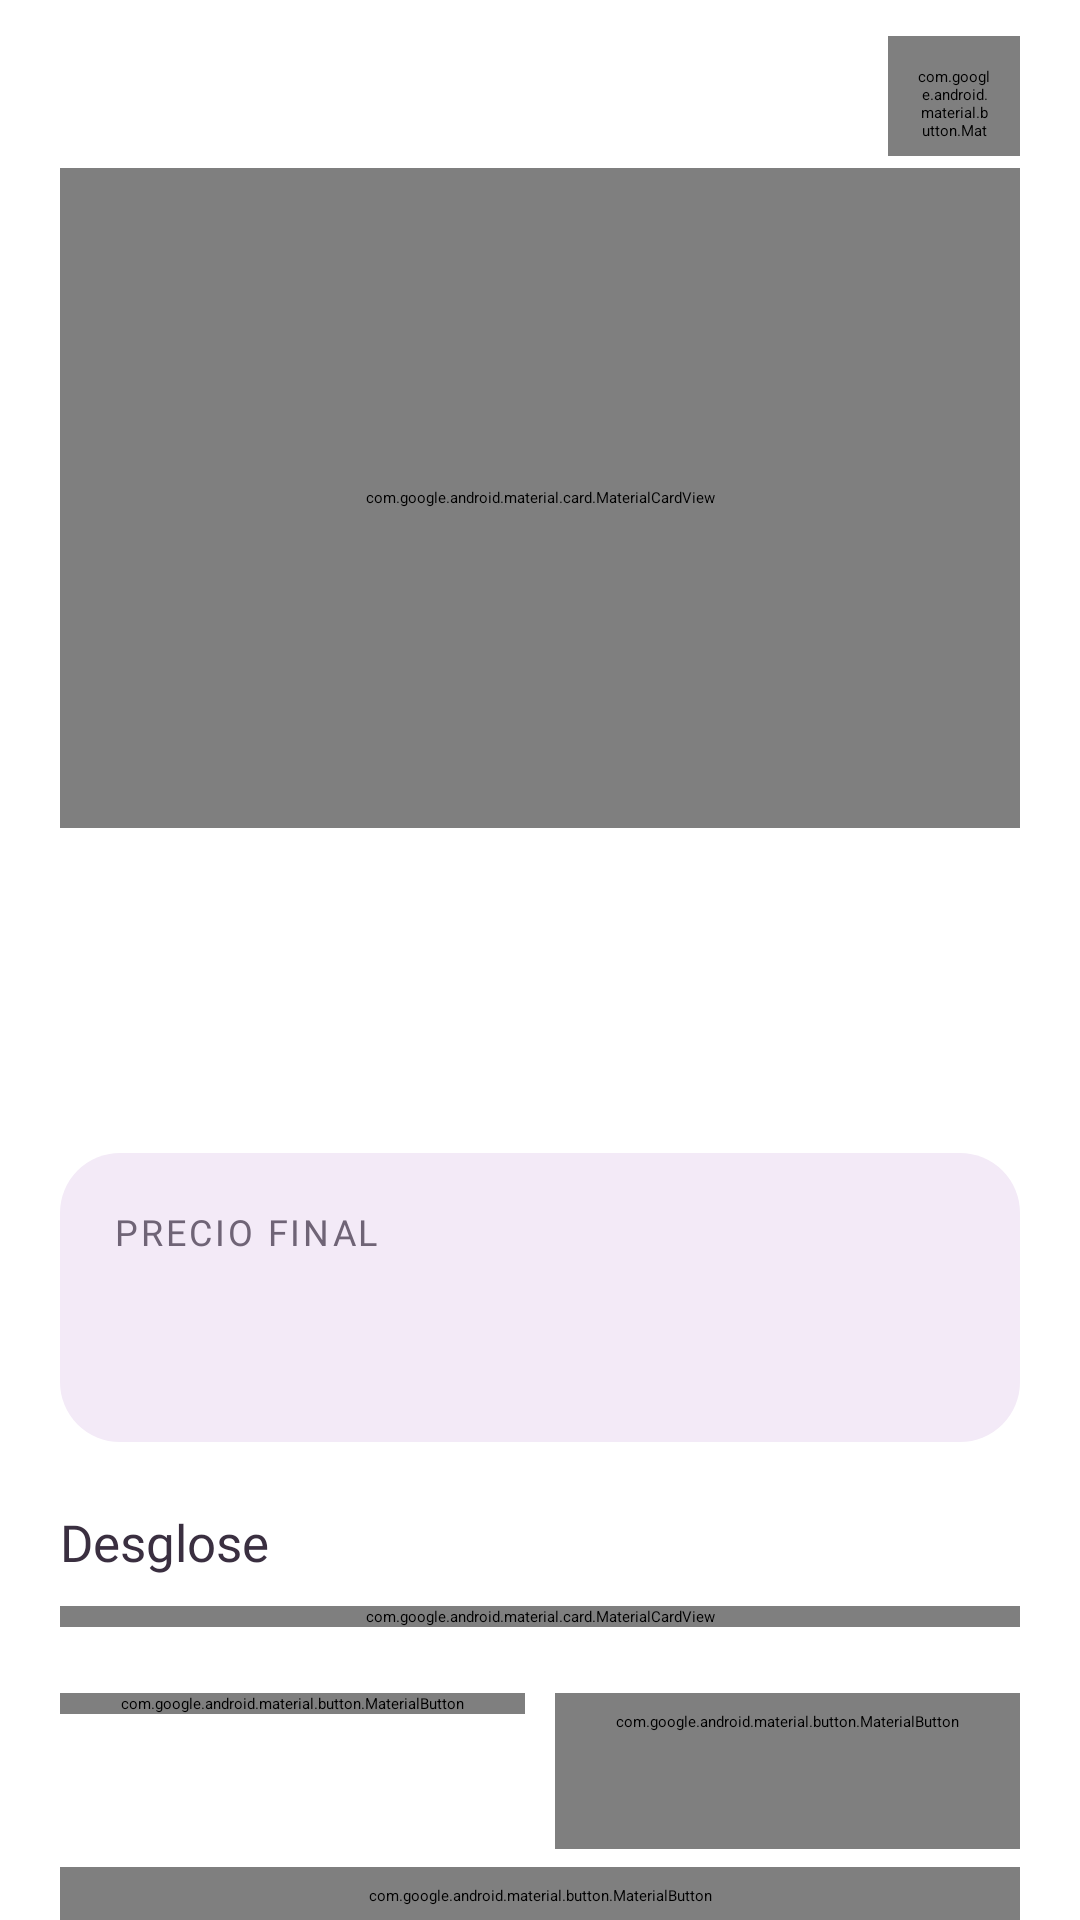

Produce the Android XML layout that renders to this screen, including the resource entries it uses.
<!-- AndroidManifest.xml: application theme Theme.App.Starting -->
<!-- res/layout/dialog_detalle_proyecto.xml -->
<?xml version="1.0" encoding="utf-8"?>
<androidx.core.widget.NestedScrollView xmlns:android="http://schemas.android.com/apk/res/android"
    xmlns:app="http://schemas.android.com/apk/res-auto"
    xmlns:tools="http://schemas.android.com/tools"
    android:layout_width="match_parent"
    android:layout_height="wrap_content"
    android:scrollbars="none">

    <LinearLayout
        android:id="@+id/contenidoDetalle"
        android:layout_width="match_parent"
        android:layout_height="wrap_content"
        android:orientation="vertical"
        android:paddingHorizontal="@dimen/margen_pantalla"
        android:paddingBottom="20dp">

        <FrameLayout
            android:layout_width="match_parent"
            android:layout_height="wrap_content">

            <com.google.android.material.bottomsheet.BottomSheetDragHandleView
                android:layout_width="match_parent"
                android:layout_height="wrap_content" />

            <com.google.android.material.button.MaterialButton
                android:id="@+id/btnDetalleCerrar"
                style="@style/Widget.Mina.BotonIcono.Tonal"
                android:layout_width="44dp"
                android:layout_height="44dp"
                android:layout_gravity="end|center_vertical"
                android:layout_marginTop="8dp"
                android:contentDescription="Cerrar"
                app:icon="@drawable/ic_cerrar"
                app:iconSize="20dp" />
        </FrameLayout>

        
        <com.google.android.material.card.MaterialCardView
            android:id="@+id/cvDetalleFotoContenedor"
            android:layout_width="match_parent"
            android:layout_height="220dp"
            android:layout_marginTop="4dp"
            android:contentDescription="Foto del proyecto"
            app:cardBackgroundColor="@color/lavanda"
            app:strokeWidth="0dp">

            <ImageView
                android:id="@+id/ivDetalleFoto"
                android:layout_width="match_parent"
                android:layout_height="match_parent"
                android:importantForAccessibility="no"
                android:scaleType="centerCrop" />

            <com.google.android.material.button.MaterialButton
                android:id="@+id/btnEditarFotoDetalle"
                style="@style/Widget.Mina.BotonIcono"
                android:layout_width="44dp"
                android:layout_height="44dp"
                android:layout_gravity="bottom|end"
                android:layout_margin="12dp"
                android:contentDescription="Cambiar foto"
                app:backgroundTint="@color/white"
                app:icon="@drawable/ic_agregar_foto"
                app:iconSize="20dp" />
        </com.google.android.material.card.MaterialCardView>

        
        <TextView
            android:id="@+id/tvDetalleNombre"
            android:layout_width="wrap_content"
            android:layout_height="wrap_content"
            android:layout_marginTop="18dp"
            android:background="@drawable/ripple_fila"
            android:drawablePadding="8dp"
            android:fontFamily="@font/nunito_extrabold"
            android:paddingVertical="2dp"
            android:textColor="@color/tinta"
            android:textSize="24sp"
            app:drawableEndCompat="@drawable/ic_lapiz"
            app:drawableTint="@color/tinta_tenue"
            tools:text="Osito amigurumi" />

        <TextView
            android:id="@+id/tvDetalleFecha"
            android:layout_width="wrap_content"
            android:layout_height="wrap_content"
            android:layout_marginTop="4dp"
            android:background="@drawable/ripple_fila"
            android:drawablePadding="6dp"
            android:fontFamily="@font/nunito_semibold"
            android:gravity="center_vertical"
            android:minHeight="36dp"
            android:textColor="@color/tinta_suave"
            android:textSize="14sp"
            app:drawableStartCompat="@drawable/ic_calendario"
            app:drawableTint="@color/tinta_suave"
            tools:text="06 de noviembre, 2026" />

        
        <LinearLayout
            android:layout_width="match_parent"
            android:layout_height="wrap_content"
            android:layout_marginTop="14dp"
            android:background="@drawable/bg_bloque_lavanda"
            android:orientation="vertical"
            android:padding="18dp">

            <TextView
                style="@style/Texto.Etiqueta"
                android:layout_width="wrap_content"
                android:layout_height="wrap_content"
                android:text="Precio final" />

            <TextView
                android:id="@+id/tvDetalleTotal"
                style="@style/Texto.Monto.Grande"
                android:layout_width="wrap_content"
                android:layout_height="wrap_content"
                android:layout_marginTop="4dp"
                android:textSize="34sp"
                tools:text="$675.00" />
        </LinearLayout>

        
        <TextView
            style="@style/Texto.Seccion"
            android:layout_width="wrap_content"
            android:layout_height="wrap_content"
            android:layout_marginTop="22dp"
            android:text="Desglose" />

        <com.google.android.material.card.MaterialCardView
            android:layout_width="match_parent"
            android:layout_height="wrap_content"
            android:layout_marginTop="10dp">

            <LinearLayout
                android:layout_width="match_parent"
                android:layout_height="wrap_content"
                android:orientation="vertical"
                android:padding="6dp">

                <LinearLayout
                    android:id="@+id/llToggleMateriales"
                    style="@style/Fila.Desglose"
                    android:contentDescription="Materiales, toca para ver el detalle">

                    <TextView
                        style="@style/Fila.Desglose.Concepto"
                        android:text="Materiales" />

                    <TextView
                        android:id="@+id/tvCostoMaterialesResumen"
                        style="@style/Fila.Desglose.Monto"
                        tools:text="$120.00" />

                    <ImageView
                        android:id="@+id/ivFlechaMateriales"
                        style="@style/Fila.Desglose.Flecha" />
                </LinearLayout>

                <TextView
                    android:id="@+id/tvDesgloseMateriales"
                    style="@style/Fila.Desglose.Detalle" />

                <LinearLayout
                    android:id="@+id/llToggleManoObra"
                    style="@style/Fila.Desglose"
                    android:contentDescription="Mano de obra, toca para ver el detalle">

                    <TextView
                        style="@style/Fila.Desglose.Concepto"
                        android:text="Mano de obra" />

                    <TextView
                        android:id="@+id/tvCostoManoObraResumen"
                        style="@style/Fila.Desglose.Monto"
                        tools:text="$350.00" />

                    <ImageView
                        android:id="@+id/ivFlechaManoObra"
                        style="@style/Fila.Desglose.Flecha" />
                </LinearLayout>

                <TextView
                    android:id="@+id/tvDesgloseManoObra"
                    style="@style/Fila.Desglose.Detalle" />

                <LinearLayout style="@style/Fila.Desglose">

                    <TextView
                        style="@style/Fila.Desglose.Concepto"
                        android:text="Patrón" />

                    <TextView
                        android:id="@+id/tvDetallePatron"
                        style="@style/Fila.Desglose.Monto"
                        tools:text="$0.00" />

                    <Space style="@style/Fila.Desglose.Flecha" />
                </LinearLayout>

                <LinearLayout style="@style/Fila.Desglose">

                    <TextView
                        style="@style/Fila.Desglose.Concepto"
                        android:text="Empaque" />

                    <TextView
                        android:id="@+id/tvDetalleEmpaque"
                        style="@style/Fila.Desglose.Monto"
                        tools:text="$25.00" />

                    <Space style="@style/Fila.Desglose.Flecha" />
                </LinearLayout>

                <View
                    android:layout_width="match_parent"
                    android:layout_height="1dp"
                    android:layout_marginHorizontal="12dp"
                    android:layout_marginVertical="4dp"
                    android:background="@color/lavanda_borde" />

                <LinearLayout style="@style/Fila.Desglose">

                    <TextView
                        android:id="@+id/tvEtiquetaGanancia"
                        style="@style/Fila.Desglose.Concepto"
                        android:text="Ganancia extra" />

                    <TextView
                        android:id="@+id/tvDetalleGanancia"
                        style="@style/Fila.Desglose.Monto"
                        android:textColor="@color/verde_texto"
                        tools:text="+$150.00" />

                    <Space style="@style/Fila.Desglose.Flecha" />
                </LinearLayout>

                <LinearLayout
                    android:id="@+id/llFilaRedondeoDetalle"
                    style="@style/Fila.Desglose"
                    android:visibility="gone">

                    <TextView
                        style="@style/Fila.Desglose.Concepto"
                        android:text="Redondeo a tu favor" />

                    <TextView
                        android:id="@+id/tvDetalleRedondeo"
                        style="@style/Fila.Desglose.Monto"
                        android:textColor="@color/verde_texto"
                        tools:text="+$1.80" />

                    <Space style="@style/Fila.Desglose.Flecha" />
                </LinearLayout>
            </LinearLayout>
        </com.google.android.material.card.MaterialCardView>

        
        <LinearLayout
            android:layout_width="match_parent"
            android:layout_height="wrap_content"
            android:layout_marginTop="22dp"
            android:orientation="horizontal">

            <com.google.android.material.button.MaterialButton
                android:id="@+id/btnOpcionesDetalle"
                android:layout_width="0dp"
                android:layout_height="wrap_content"
                android:layout_weight="1"
                android:text="Editar"
                app:icon="@drawable/ic_lapiz" />

            <com.google.android.material.button.MaterialButton
                android:id="@+id/btnDetalleDuplicar"
                style="@style/Widget.Mina.Boton.Tonal"
                android:layout_width="0dp"
                android:layout_height="wrap_content"
                android:layout_marginStart="10dp"
                android:layout_weight="1"
                android:minHeight="52dp"
                android:text="Duplicar"
                app:icon="@drawable/ic_copiar" />
        </LinearLayout>

        <com.google.android.material.button.MaterialButton
            android:id="@+id/btnDetalleEliminar"
            style="@style/Widget.Mina.Boton.Texto.Peligro"
            android:layout_width="match_parent"
            android:layout_height="wrap_content"
            android:layout_marginTop="6dp"
            android:text="Mover a la papelera"
            app:icon="@drawable/ic_eliminar" />
    </LinearLayout>
</androidx.core.widget.NestedScrollView>
<!-- resources referenced by this layout -->
<resources>
  <color name="lavanda">#F3EAF7</color>
  <color name="lavanda_borde">#E6D8EC</color>
  <color name="tinta">#3A2F40</color>
  <color name="tinta_suave">#6F6476</color>
  <color name="tinta_tenue">#A69CAB</color>
  <color name="verde_texto">#4E7A26</color>
  <color name="white">#FFFFFF</color>
  <dimen name="margen_pantalla">20dp</dimen>
  <style name="Widget.Mina.Boton.Texto.Peligro">
          <item name="android:textColor">@color/error</item>
          <item name="iconTint">@color/error</item>
          <item name="rippleColor">@color/error_claro</item>
      </style>
  <style name="Widget.Mina.BotonIcono.Tonal">
          <item name="backgroundTint">@color/lavanda</item>
          <item name="rippleColor">@color/morado_claro</item>
      </style>
  <color name="morado_fuerte">#8A55A3</color>
  <color name="error">#C6423C</color>
  <color name="error_claro">#FBE9E8</color>
  <color name="morado_claro">#D9C0E4</color>
  <color name="splash_screen">#BA7CC9</color>
  <color name="morado_oscuro">#5E3473</color>
  <color name="verde">#56842B</color>
  <color name="amarillo">#E0B54C</color>
  <color name="amarillo_claro">#FBF1D6</color>
  <color name="fondo">#FBF8FC</color>
  <style name="TextAppearance.Mina.TitleMedium" parent="TextAppearance.Material3.TitleMedium">
          <item name="android:fontFamily">@font/nunito_bold</item>
          <item name="fontFamily">@font/nunito_bold</item>
      </style>
  <style name="TextAppearance.Mina.TitleSmall" parent="TextAppearance.Material3.TitleSmall">
          <item name="android:fontFamily">@font/nunito_bold</item>
          <item name="fontFamily">@font/nunito_bold</item>
      </style>
  <style name="TextAppearance.Mina.BodyLarge" parent="TextAppearance.Material3.BodyLarge">
          <item name="android:fontFamily">@font/nunito</item>
          <item name="fontFamily">@font/nunito</item>
      </style>
  <style name="TextAppearance.Mina.BodyMedium" parent="TextAppearance.Material3.BodyMedium">
          <item name="android:fontFamily">@font/nunito</item>
          <item name="fontFamily">@font/nunito</item>
      </style>
  <style name="TextAppearance.Mina.LabelMedium" parent="TextAppearance.Material3.LabelMedium">
          <item name="android:fontFamily">@font/nunito_bold</item>
          <item name="fontFamily">@font/nunito_bold</item>
      </style>
  <style name="Widget.Mina.Interruptor" parent="Widget.Material3.CompoundButton.MaterialSwitch" />
  <style name="Widget.Mina.Aviso" parent="Widget.Material3.Snackbar">
          <item name="backgroundTint">@color/tinta</item>
      </style>
  <style name="Widget.Mina.Calendario" parent="android:Widget.Material.Light.DatePicker">
          <item name="android:headerBackground">@color/morado_fuerte</item>
      </style>
  <style name="Forma.Mina.Pequena" parent="ShapeAppearance.Material3.Corner.Small">
          <item name="cornerSize">10dp</item>
      </style>
  <style name="Forma.Mina.Mediana" parent="ShapeAppearance.Material3.Corner.Medium">
          <item name="cornerSize">16dp</item>
      </style>
  <style name="Forma.Mina.Grande" parent="ShapeAppearance.Material3.Corner.Large">
          <item name="cornerSize">20dp</item>
      </style>
  <style name="Forma.Mina.ExtraGrande" parent="ShapeAppearance.Material3.Corner.ExtraLarge">
          <item name="cornerSize">28dp</item>
      </style>
  <style name="ThemeOverlay.Mina.Campo" parent="ThemeOverlay.Material3.TextInputEditText.OutlinedBox">
          <item name="editTextStyle">@style/Widget.Mina.Campo.Texto</item>
      </style>
  <style name="Forma.Mina.Tarjeta" parent="">
          <item name="cornerFamily">rounded</item>
          <item name="cornerSize">20dp</item>
      </style>
  <style name="Widget.Mina.BarraNavegacion.Indicador" parent="Widget.Material3.BottomNavigationView.ActiveIndicator">
          <item name="android:color">@color/lavanda</item>
      </style>
  <style name="Forma.Mina.Pildora" parent="">
          <item name="cornerFamily">rounded</item>
          <item name="cornerSize">50%</item>
      </style>
</resources>
